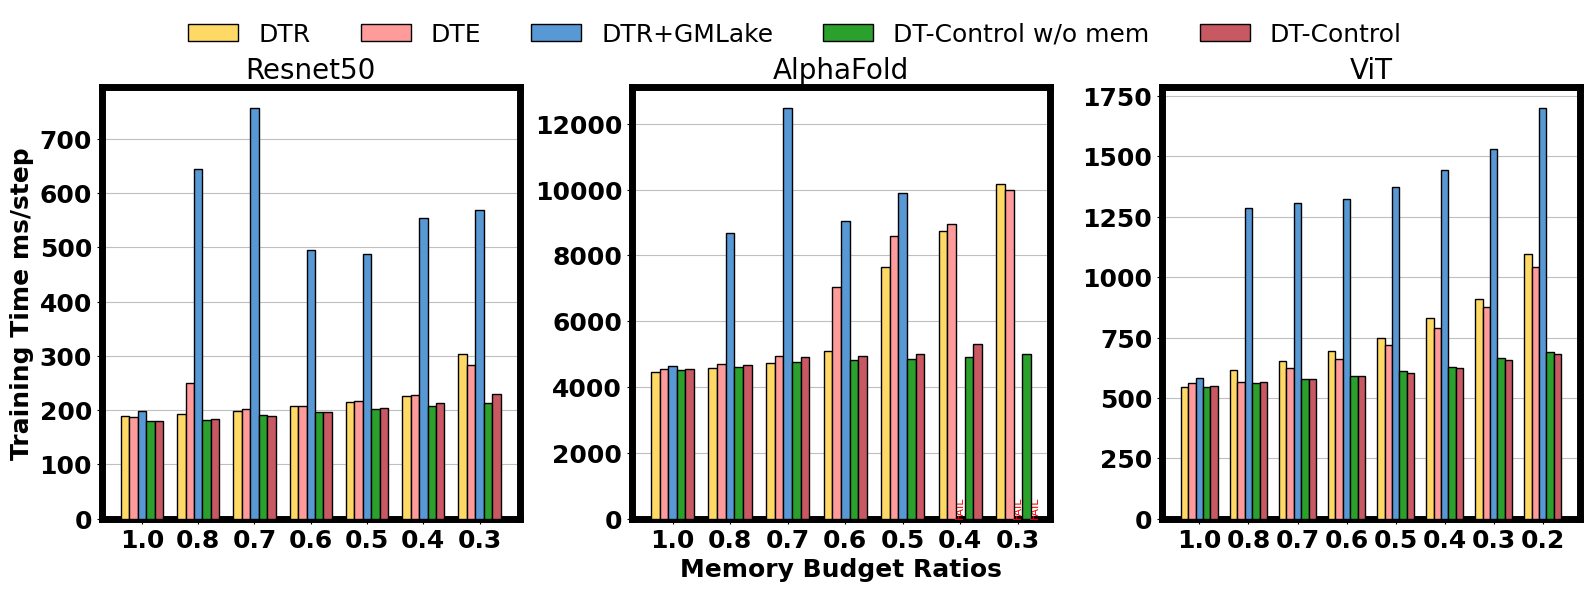

Write the Python code that produced this figure. (Note: this script raises an exception after producing the figure.)
import matplotlib.pyplot as plt
import numpy as np
import os

SAVE_PREFIX = os.environ.get('SAVE_PREFIX', "./figure/exp/")
OURS = os.environ.get('OURS', "DT-Control")

# 新增参数
border_width = 5
title_font_size = 20
label_font_size = 18
tick_font_size = 18
font_weight = 'bold'

plt.rcParams['font.family'] = 'Arial'

### col 1
training_time = np.array([
    [1.05, 1.070389321, 1.107970662, 1.155163833, 1.191516533, 1.261844661, 1.689451613],
    [1.04, 1.386802964, 1.126946607, 1.158280868, 1.204244105, 1.263288042, 1.570894377],
    [1.1, 3.584988877, 4.213971079, 2.757323749, 2.712492214, 3.083695773, 3.164922136],
    [1.002, 1.015016685, 1.063403782, 1.096662959, 1.1256396, 1.152614016, 1.191101224],
    [1.002, 1.019688543, 1.056952169, 1.095216908, 1.131256952, 1.186651835, 1.275472747]
])
base_time = 179.8
training_time = training_time * base_time

# training_time = [item[1:] for item in training_time]
memory_budget_ratios = np.array([1, 0.8, 0.7, 0.6, 0.5, 0.4, 0.3])
memory_budget_ratios = [str(i) for i in memory_budget_ratios]
# memory_budget_ratios = memory_budget_ratios[1:]


methods = ["DTR", "DTE", "DTR+GMLake", OURS+" w/o mem", OURS]

### col 2
# reserve部分数据
# training_time_2 = np.array([  ### bert
#     [1, 1.102171077, 1.132743043, 1.133152395, 1.178723522, 1.280363213, 1.376130394],
#     [1, 1.101074978, 1.126079513, 1.136262983, 1.160880538, 1.279961393, 1.384795937],
#     [1, 2.615887688, 2.485723226, 2.296095788, 2.432997686, 2.088519071, 6.764910237],
#     [1, 1.034435434, 1.05678811, 1.087076034, 1.112953162, 1.176436514, 1.236485899],
#     [1, 1.061938425, 1.070566802, 1.086623222, 1.092145813, 1.125883941, 1.211546477]
# ])
training_time_2 = np.array([
    [1.06, 1.089675242, 1.121496484, 1.205726519, 1.812754877, 2.075309601, 2.416298758],
    [1.08, 1.11651807, 1.17448728, 1.672100408, 2.039899024, 2.126105683, 2.371999039],
    [1.1, 2.061174398, 2.964066775, 2.148585404, 2.346589753, 0, 0],
    [1.07, 1.096342437, 1.131431801, 1.141955597, 1.153758743, 1.168976525, 1.183946802],
    [1.08, 1.10478366, 1.167552415, 1.170835245, 1.189539403, 1.259724918, 0]
])
base_time = 4215.266
training_time_2 = training_time_2 * base_time
memory_budget_ratios_2 = np.array([1, 0.8, 0.7, 0.6, 0.5, 0.4, 0.3])
memory_budget_ratios_2 = [str(i) for i in memory_budget_ratios_2]
# training_time_2 = [item[1:] for item in training_time_2]
# memory_budget_ratios_2 = memory_budget_ratios_2[1:]

methods_2 = ["DTR", "DTE", "DTR+GMLake", OURS+" w/o mem", OURS]

### col 3
training_time_3 = np.array([
    [1.03, 1.162528912, 1.232265808, 1.310478598, 1.41444962, 1.568742084, 1.715860888, 2.063724185],
    [1.06, 1.070670422, 1.174388205, 1.247757133, 1.360342533, 1.487871833, 1.650953433, 1.967535433],
    [1.1, 2.429619505, 2.467108598, 2.499378055, 2.591231313, 2.722803372, 2.888778651, 3.210497958],
    [1.03, 1.061386644, 1.091859291, 1.114744116, 1.150900154, 1.180918196, 1.254335651, 1.299495311],
    [1.04, 1.068357857, 1.090592393, 1.111364606, 1.140198154, 1.180063976, 1.241361518, 1.28563083]
])
base_time = 530.336
training_time_3 = training_time_3 * base_time
memory_budget_ratios_3 = np.array([1, 0.8, 0.7, 0.6, 0.5, 0.4, 0.3, 0.2])
memory_budget_ratios_3 = [str(i) for i in memory_budget_ratios_3]
# memory_budget_ratios_3 = memory_budget_ratios_3[1:]
# training_time_3 = [item[1:] for item in training_time_3]
# methods_3 = ["Megatron-LM", "DT-Control w/o mem", "DT-Control"]
methods_3 = ["DTR", "DTE", "DTR+GMLake", OURS+" w/o mem", OURS]

colors_3 = ['#906cb9', '#2ba02d', '#c85862']



# 创建子图
fig, axs = plt.subplots(1, 3, figsize=(16, 6))
# 定义颜色数组，方便自定义颜色
# colors = ['#396aa7', '#e97c2a', '#459232', '#f6d568',  '#b15559']
colors = ['#ffd966', '#FF9b9b', '#5898d5', '#2ba02d', '#c85862']
# 定义mark数组设置折线图点的样式
marks = ['o', 's', '^', 'D', 'v']

width = 0.15
x = np.arange(len(memory_budget_ratios))
x_3 = np.arange(len(memory_budget_ratios_3))

# 第四个子图：reserve，Llama2-7B Lora 8GPU
for i in range(len(methods)):
    # axs[0].bar(x + i * width, training_time[i], width=width, edgecolor='black', label=methods[i], color=colors[i],  zorder=10)
    for j, value in enumerate(training_time[i]):
        if value == 0:
            axs[0].text(x[j] + i * width, 0, 'Zero', rotation=90, ha='center', va='bottom', fontsize=10, color='red')
        else:
            axs[0].bar(x[j] + i * width, value, width=width, edgecolor='black', label=methods[i] if j == 0 else "", color=colors[i], zorder=10)
# axs[0].set_xlabel('Memory Budget Ratios', fontsize=label_font_size, fontweight=font_weight)
# axs[0].set_ylabel('Compute Overhead', fontsize=label_font_size, fontweight=font_weight)
axs[0].set_ylabel('Training Time ms/step', fontsize=label_font_size, fontweight=font_weight)
axs[0].set_title('Resnet50', fontsize=title_font_size)
axs[0].set_xticks(x + width * (len(methods) - 1) / 2)
axs[0].set_xticklabels(memory_budget_ratios, fontsize=tick_font_size, fontweight=font_weight)
axs[0].tick_params(axis='y', which='major', labelsize=tick_font_size)
axs[0].tick_params(axis='y', which='major', labelsize=tick_font_size)
# axs[0].set_yticklabels(['1.0','1.2','1.4','1.6','1.8','2.0'],fontsize=tick_font_size, fontweight=font_weight)
plt.setp(axs[0].get_yticklabels(), fontweight=font_weight, fontsize=tick_font_size)
# axs[0].set_ylim(1, 2)
for spine in axs[0].spines.values():
    spine.set_linewidth(border_width)
axs[0].grid(True, linestyle='-', axis='y', which='major', color='gray', alpha=0.5, zorder=0)

# 第五个子图：reserve，假设为AlphaFold 8GPU
for i in range(len(methods)):
    # 修改索引为一维
    # axs[1].bar(x + i * width, training_time_2[i], width=width, edgecolor='black', label=methods[i], color=colors[i],  zorder=10)
    for j, value in enumerate(training_time_2[i]):
        if value == 0:
            axs[1].text(x[j] + i * width, 1.01, 'FAIL', rotation=90, ha='center', va='bottom', fontsize=8, color='red')
        else:
            axs[1].bar(x[j] + i * width, value, width=width, edgecolor='black', label=methods[i], color=colors[i], zorder=10)
axs[1].set_title('AlphaFold', fontsize=title_font_size)
axs[1].set_xlabel('Memory Budget Ratios', fontsize=label_font_size, fontweight=font_weight)
axs[1].set_xticks(x + width * (len(methods) - 1) / 2)
axs[1].set_xticklabels(memory_budget_ratios, fontsize=tick_font_size, fontweight=font_weight)
axs[1].tick_params(axis='y', which='major', labelsize=tick_font_size)
# axs[1].set_yticklabels(['1.0','1.2','1.4','1.6','1.8','2.0'],fontsize=tick_font_size, fontweight=font_weight)
plt.setp(axs[1].get_yticklabels(), fontweight=font_weight, fontsize=tick_font_size)

# axs[1].set_ylim(1, 2)
for spine in axs[1].spines.values():
    spine.set_linewidth(border_width)
axs[1].grid(True, linestyle='-', axis='y', which='major', color='gray', alpha=0.5, zorder=0)

# 第六个子图：reserve，假设为GPT3-7.5B 64GPU
for i in range(len(methods_3)):
    # axs[2].bar(x_3 + i * width, training_time_3[i], width=width, edgecolor='black', label=methods_3[i], color=colors[i], zorder=10)
    for j, value in enumerate(training_time_3[i]):
        if value == 0:
            axs[2].text(x_3[j] + i * width, 1.01, 'FAIL', rotation=90, ha='center', va='bottom', fontsize=8, color='red')
        else:
            axs[2].bar(x_3[j] + i * width, value, width=width, edgecolor='black', label=methods_3[i], color=colors[i], zorder=10)
axs[2].set_title('ViT', fontsize=title_font_size)
axs[2].set_xticks(x_3 + width * (len(methods) - 1) / 2)
axs[2].set_xticklabels(memory_budget_ratios_3, fontsize=tick_font_size, fontweight=font_weight)
axs[2].tick_params(axis='y', which='major', labelsize=tick_font_size)
# axs[2].set_yticklabels([str(round(i*0.1, 1)) for i in range(10, 26, 2)],fontsize=tick_font_size, fontweight=font_weight)
plt.setp(axs[2].get_yticklabels(), fontweight=font_weight, fontsize=tick_font_size)
# axs[2].set_ylim(1, 2.5)
for spine in axs[2].spines.values():
    spine.set_linewidth(border_width)
axs[2].grid(True, linestyle='-', axis='y', which='major', color='gray', alpha=0.5, zorder=0)

# 集中显示图例在所有图表的最上方
handles, labels = axs[0].get_legend_handles_labels()
# handles_, labels_ = axs[2].get_legend_handles_labels()
# handles += [handles_[0]]
# labels += [labels_[0]]
fig.legend(handles, labels, loc='upper center', ncol=len(methods)+1, fontsize=label_font_size, frameon=False)

plt.tight_layout()
# 调整布局以适应上方的图例
plt.subplots_adjust(top=0.85)
plt.savefig(SAVE_PREFIX+'exp_dp_compute_overhead.pdf', dpi=300, format='pdf', facecolor='white')